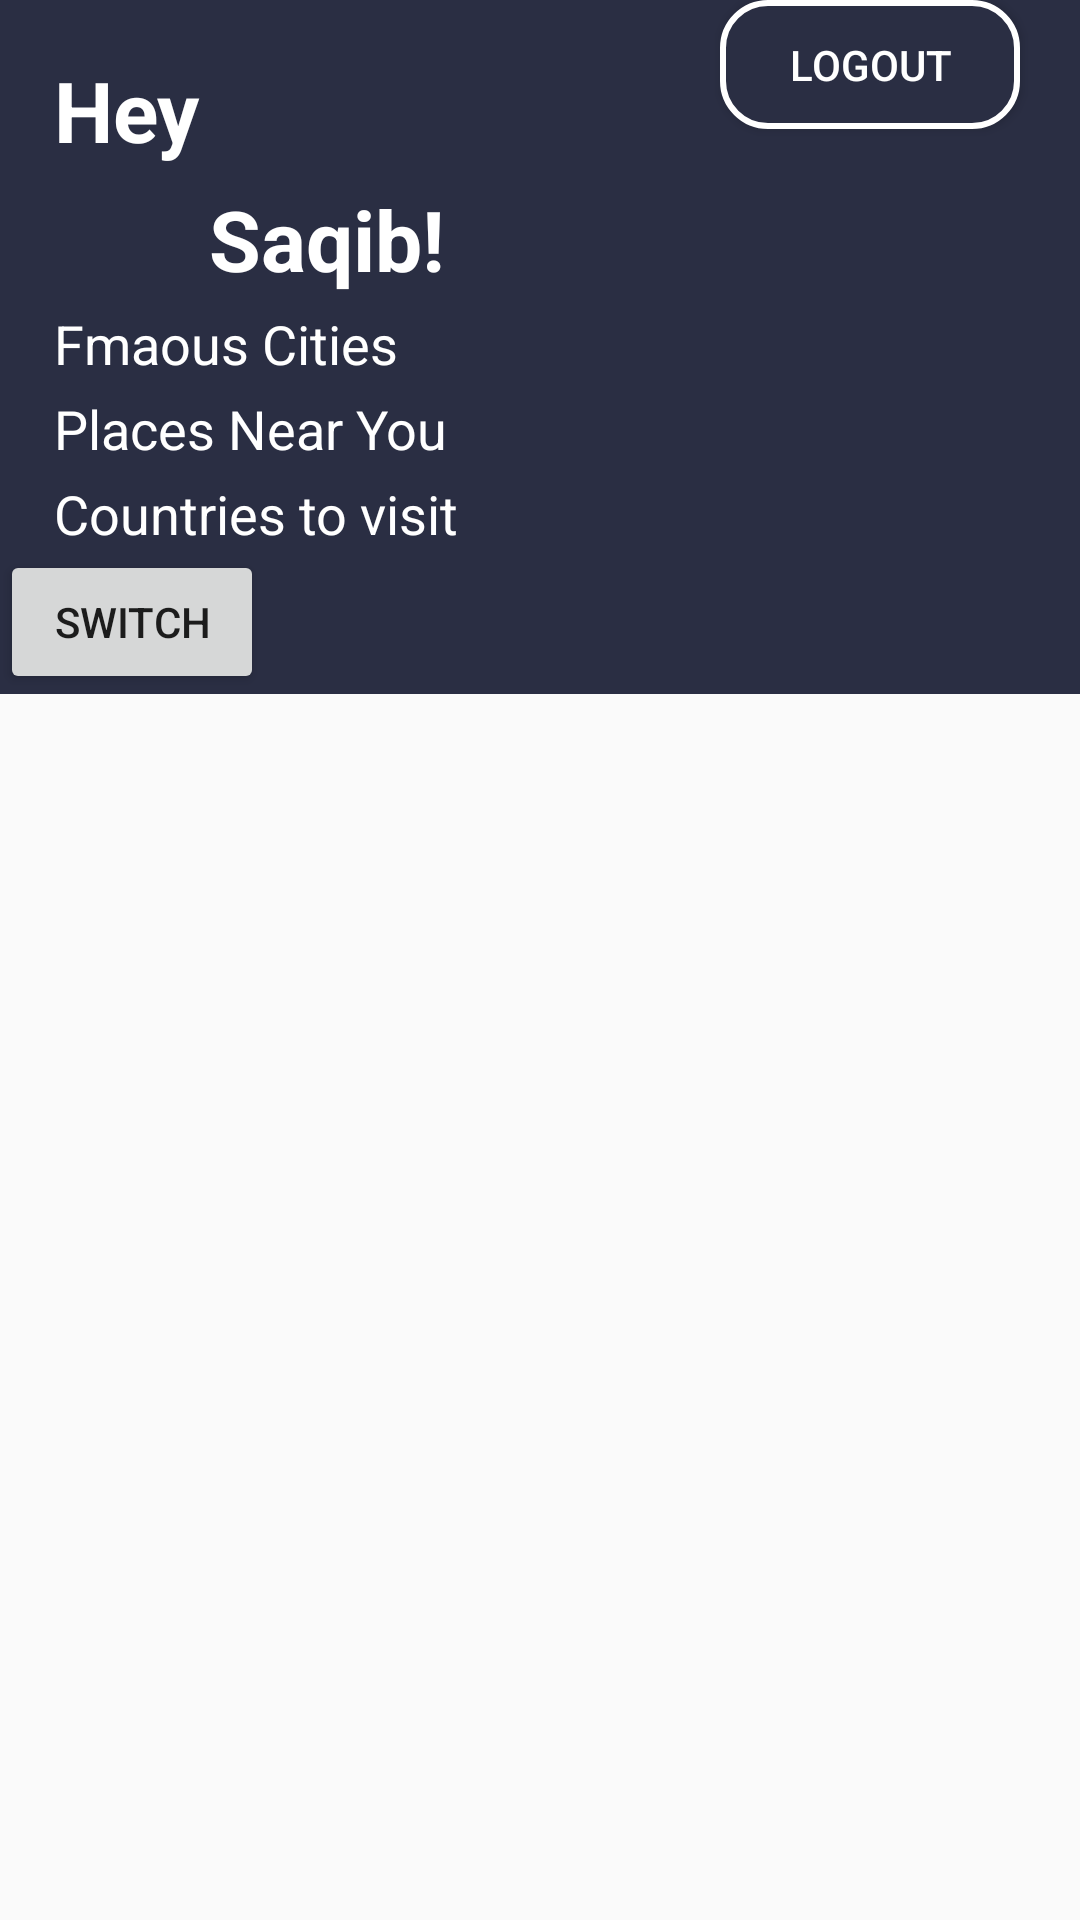

This screen was rendered from an Android layout file. Write that file and the resources it references.
<!-- AndroidManifest.xml: application theme AppTheme -->
<!-- res/layout/home_page.xml -->
<?xml version="1.0" encoding="utf-8"?>
<ScrollView  xmlns:android="http://schemas.android.com/apk/res/android"
    android:layout_width="match_parent"
    android:layout_height="match_parent"
    >
<LinearLayout xmlns:android="http://schemas.android.com/apk/res/android"
    android:orientation="vertical"
    android:layout_width="match_parent"
    android:layout_height="match_parent"
    android:background="#2A2E43"
    >
<RelativeLayout
    android:layout_width="match_parent"
    android:layout_height="wrap_content"
    android:orientation="horizontal">

    <TextView
        android:id="@+id/prefix"
        android:layout_width="wrap_content"
        android:layout_height="wrap_content"
        android:text="Hey"
        android:textColor="#ffff"
        android:layout_marginLeft="18dp"
        android:layout_marginTop="18dp"
        android:textSize="28dp"
        android:textStyle="bold">
    </TextView>
    <TextView
        android:id="@+id/userName"
        android:layout_width="wrap_content"
        android:layout_height="wrap_content"
        android:text="Saqib!"
        android:textColor="#ffff"
        android:layout_marginLeft="3dp"
        android:layout_marginTop="18dp"
        android:textSize="28dp"
        android:textStyle="bold"
        android:layout_below="@id/logout"
        android:layout_toEndOf="@id/prefix">
    </TextView>
    <Button
        android:id="@+id/logout"
        android:layout_width="100dp"
        android:layout_height="43dp"
        android:background="@drawable/shape"
        android:text="Logout"
        android:textColor="#ffffff"
        android:layout_marginRight="20dp"
        android:layout_alignParentRight="true"
        />
</RelativeLayout>

   <TextView
       android:layout_width="wrap_content"
       android:layout_height="wrap_content"
       android:text="Fmaous Cities"
       android:textColor="#ffff"
       android:textSize="18dp"
       android:layout_marginTop="4dp"
       android:layout_marginLeft="18dp">

   </TextView>

<androidx.recyclerview.widget.RecyclerView
    android:id="@+id/recyclerViewFamousCities"

    android:layout_width="wrap_content"
    android:layout_height="wrap_content">


</androidx.recyclerview.widget.RecyclerView>

    <TextView
        android:layout_width="wrap_content"
        android:layout_height="wrap_content"
        android:text="Places Near You"
        android:textColor="#ffff"
        android:layout_marginTop="4dp"
        android:textSize="18dp"
        android:layout_marginLeft="18dp">
    </TextView>

        <androidx.recyclerview.widget.RecyclerView
            android:id="@+id/recyclerViewPlacesNearYou"

            android:layout_width="wrap_content"
            android:layout_height="wrap_content">


        </androidx.recyclerview.widget.RecyclerView>
    <TextView
        android:layout_width="wrap_content"
        android:layout_height="wrap_content"
        android:text="Countries to visit"
        android:textSize="18dp"
        android:textColor="#ffff"
        android:layout_marginTop="4dp"
        android:layout_marginLeft="18dp">
    </TextView>

    <androidx.recyclerview.widget.RecyclerView

        android:id="@+id/recyclerViewCountriesToVisit"
        android:layout_width="wrap_content"
        android:layout_height="wrap_content"
        >


    </androidx.recyclerview.widget.RecyclerView>



<Button
    android:id="@+id/switchBtn"
    android:layout_width="wrap_content"
    android:layout_height="wrap_content"
    android:text="Switch">

</Button>


</LinearLayout>
</ScrollView>
<!-- resources referenced by this layout -->
<resources>
  <!-- drawable shape (drawable) -->
  <?xml version="1.0" encoding="utf-8"?>
  <shape xmlns:android="http://schemas.android.com/apk/res/android">
      <solid android:color="#2A2E43"/>
      <corners android:radius="15dp"/>
      <stroke android:color="#ffffff"
          android:width="2dp"/>
  </shape>
  <style name="AppTheme" parent="Theme.AppCompat.Light.DarkActionBar">
          
          <item name="colorPrimary">@color/defaultcolor</item>
          <item name="colorPrimaryDark">@color/defaultcolor</item>
          <item name="colorAccent">@color/defaultcolor</item>
      </style>
  <color name="defaultcolor">#2A2E43</color>
</resources>
